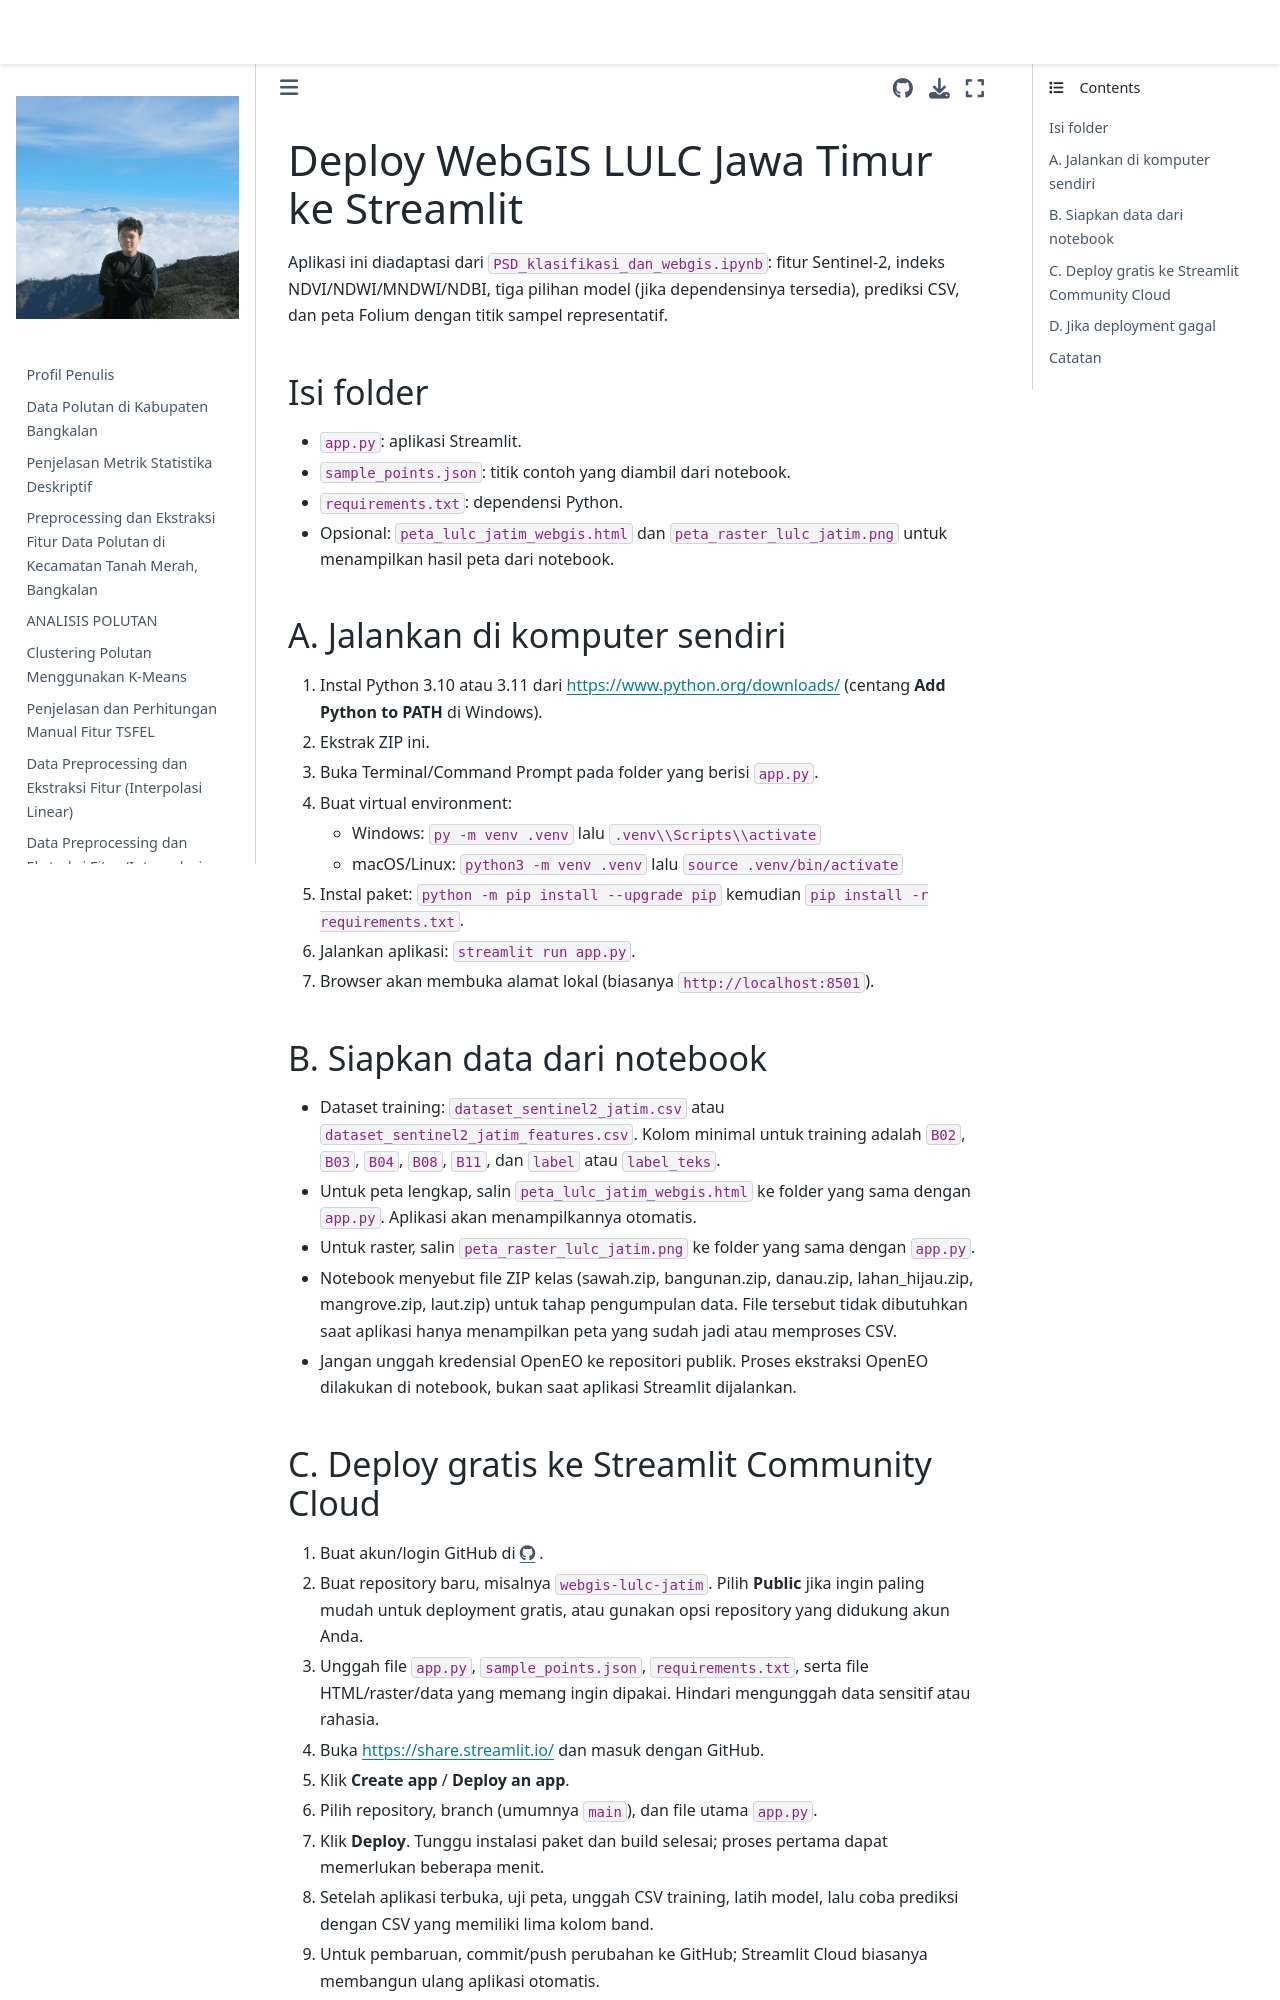

repository: 4212hz/PSD · page: streamlit_lulc_deploy/README.html · generator: jekyll

# Deploy WebGIS LULC Jawa Timur ke Streamlit

Aplikasi ini diadaptasi dari `PSD_klasifikasi_dan_webgis.ipynb`: fitur Sentinel-2, indeks NDVI/NDWI/MNDWI/NDBI, tiga pilihan model (jika dependensinya tersedia), prediksi CSV, dan peta Folium dengan titik sampel representatif.

## Isi folder
- `app.py`: aplikasi Streamlit.
- `sample_points.json`: titik contoh yang diambil dari notebook.
- `requirements.txt`: dependensi Python.
- Opsional: `peta_lulc_jatim_webgis.html` dan `peta_raster_lulc_jatim.png` untuk menampilkan hasil peta dari notebook.

## A. Jalankan di komputer sendiri
1. Instal Python 3.10 atau 3.11 dari https://www.python.org/downloads/ (centang **Add Python to PATH** di Windows).
2. Ekstrak ZIP ini.
3. Buka Terminal/Command Prompt pada folder yang berisi `app.py`.
4. Buat virtual environment:
   - Windows: `py -m venv .venv` lalu `.venv\\Scripts\\activate`
   - macOS/Linux: `python3 -m venv .venv` lalu `source .venv/bin/activate`
5. Instal paket: `python -m pip install --upgrade pip` kemudian `pip install -r requirements.txt`.
6. Jalankan aplikasi: `streamlit run app.py`.
7. Browser akan membuka alamat lokal (biasanya `http://localhost:8501`).

## B. Siapkan data dari notebook
- Dataset training: `dataset_sentinel2_jatim.csv` atau `dataset_sentinel2_jatim_features.csv`. Kolom minimal untuk training adalah `B02`, `B03`, `B04`, `B08`, `B11`, dan `label` atau `label_teks`.
- Untuk peta lengkap, salin `peta_lulc_jatim_webgis.html` ke folder yang sama dengan `app.py`. Aplikasi akan menampilkannya otomatis.
- Untuk raster, salin `peta_raster_lulc_jatim.png` ke folder yang sama dengan `app.py`.
- Notebook menyebut file ZIP kelas (sawah.zip, bangunan.zip, danau.zip, lahan_hijau.zip, mangrove.zip, laut.zip) untuk tahap pengumpulan data. File tersebut tidak dibutuhkan saat aplikasi hanya menampilkan peta yang sudah jadi atau memproses CSV.
- Jangan unggah kredensial OpenEO ke repositori publik. Proses ekstraksi OpenEO dilakukan di notebook, bukan saat aplikasi Streamlit dijalankan.
